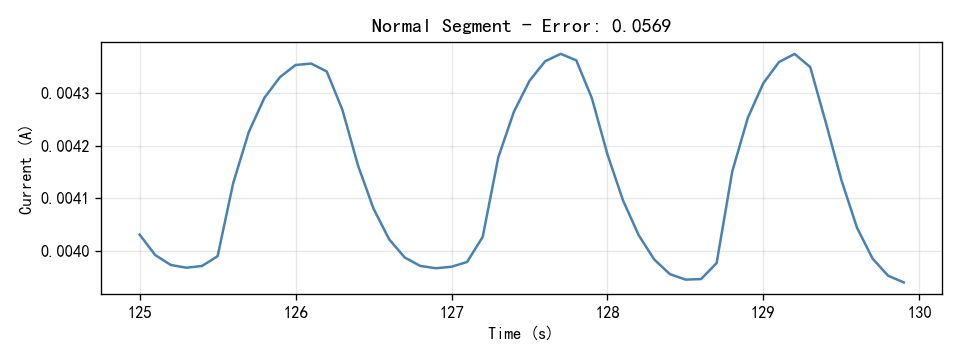

Data behind this chart, as committed beside it:
Time(S), Current(A)
125.0, 0.004031
125.1, 0.003992
125.2, 0.003973
125.3, 0.003968
125.4, 0.003971
125.5, 0.00399
125.6, 0.004129
125.7, 0.004226
125.8, 0.004291
125.9, 0.00433
126.0, 0.004353
126.1, 0.004356
126.2, 0.004341
126.3, 0.004268
126.4, 0.004163
126.5, 0.00408
126.6, 0.004022
126.7, 0.003987
126.8, 0.003971
126.9, 0.003967
127.0, 0.00397
127.1, 0.003979
127.2, 0.004027
127.3, 0.004178
127.4, 0.004264
127.5, 0.004323
127.6, 0.00436
127.7, 0.004374
127.8, 0.004362
127.9, 0.00429
128.0, 0.004183
128.1, 0.004096
128.2, 0.00403
128.3, 0.003984
128.4, 0.003956
128.5, 0.003946
128.6, 0.003947
128.7, 0.003977
128.8, 0.004151
128.9, 0.004253
129.0, 0.004319
129.1, 0.004359
129.2, 0.004374
129.3, 0.004349
129.4, 0.004244
129.5, 0.004134
129.6, 0.004044
129.7, 0.003985
129.8, 0.003953
129.9, 0.00394
